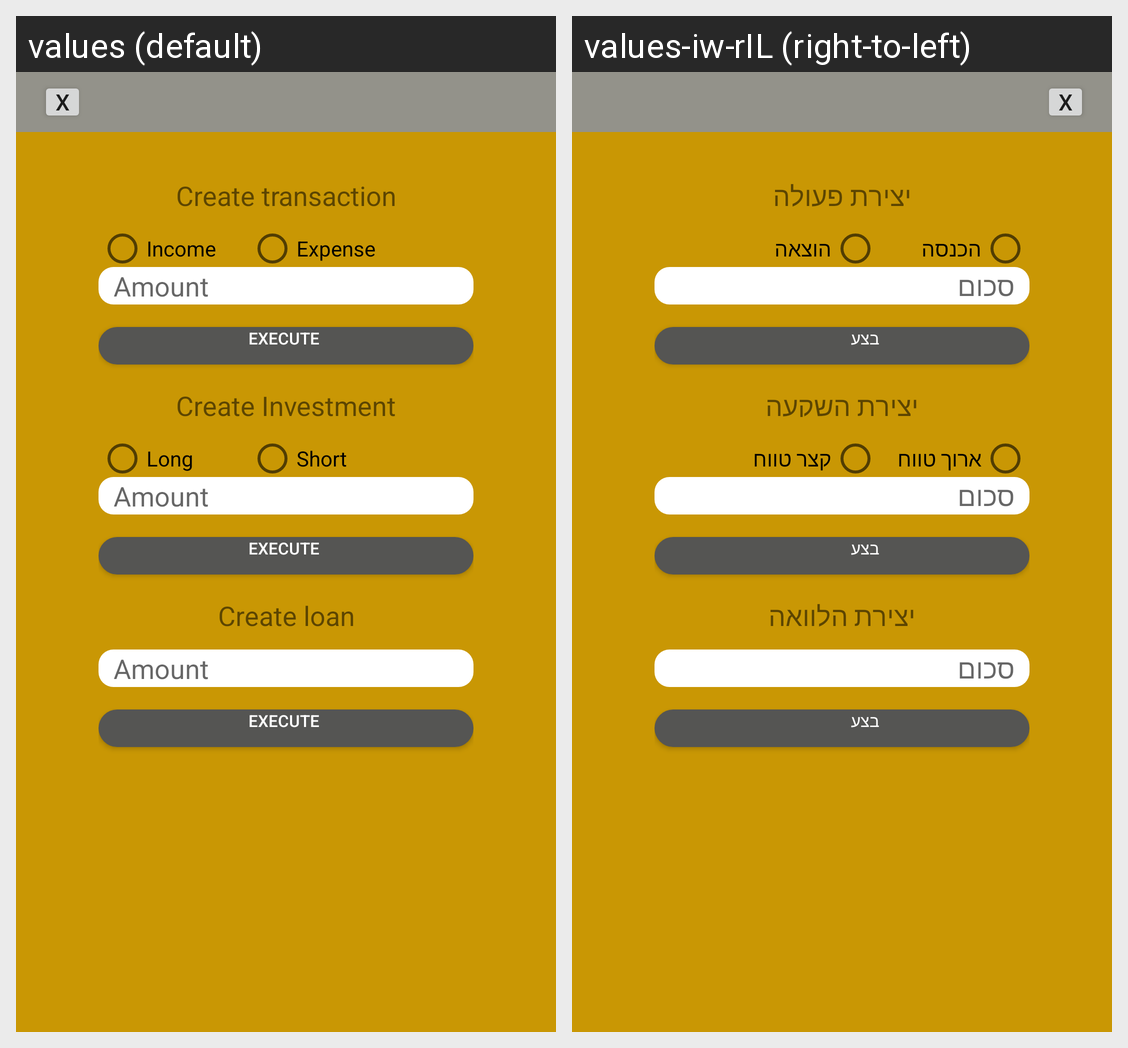

The Android screen above is rendered under two locales of the same app. Produce the string resources it draws, with the default and per-locale values.
Android screen res/layout/activity_create_action.xml rendered under 2 locales, left to right: values (default), values-iw-rIL (right-to-left). Device: Nexus 5 (rendered at 1080×1920; each locale shown at half size, 540×960, under a caption strip naming it); theme Theme.CalcKids.
Strings drawn on this screen, with the default value and each locale's value (text and hints the layout hard-codes, and strings that could not be matched under every locale, appear in the picture but are not listed):

create_transaction
  values: Create transaction
  values-iw-rIL: יצירת פעולה

income
  values: Income
  values-iw-rIL: הכנסה

expense
  values: Expense
  values-iw-rIL: הוצאה

amount
  values: Amount
  values-iw-rIL: סכום

execute
  values: EXECUTE
  values-iw-rIL: בצע

create_investment
  values: Create Investment
  values-iw-rIL: יצירת השקעה

longinvest
  values: Long
  values-iw-rIL: ארוך טווח

shortinvest
  values: Short
  values-iw-rIL: קצר טווח

create_loan
  values: Create loan
  values-iw-rIL: יצירת הלוואה
